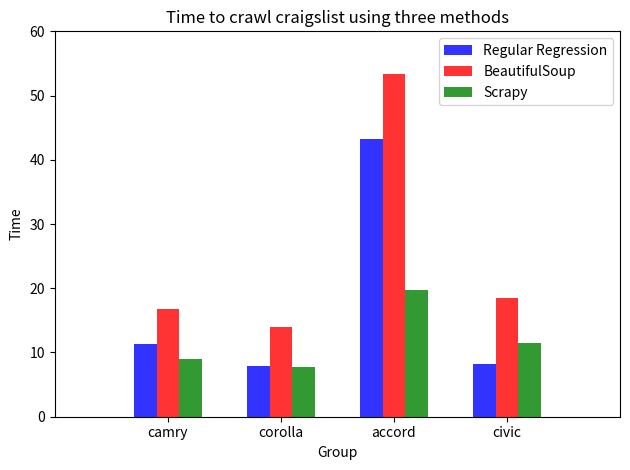

Python code for this plot:
import matplotlib.pyplot as plt
import numpy as np  
def showdata():  
    n_groups = 4 
    means_1 =(11.352260112762451, 7.856437921524048, 43.17771887779236, 8.285339117050171)  
    means_2 = (16.72474503517151, 14.028115034103394, 53.29979920387268, 18.483553171157837)
    means_3 =(9.05211806297,7.70969510078,19.7910189629,11.4580149651)
    
    fig, ax = plt.subplots()  
    index = np.arange(n_groups)  
    bar_width = 0.2  
   
    opacity = 0.8  
    rects1 = plt.bar(0.8+index, means_1, bar_width,alpha=opacity, color='b',label='Regular Regression')  
    rects2 = plt.bar(0.8+index + bar_width, means_2, bar_width,alpha=opacity,color='r',label='BeautifulSoup')  
    rects3 = plt.bar(0.8+index +2*bar_width, means_3,bar_width,alpha=opacity,color='g',label='Scrapy')
    plt.xlabel('Group')  
    plt.ylabel('Time')  
    plt.title('Time to crawl craigslist using three methods')  
    plt.xticks(0.8+index + bar_width, ('camry', 'corolla','accord','civic'))  
    plt.xlim(0,5)
    plt.ylim(0,60)  
    plt.legend()  
   
    plt.tight_layout()  
    plt.show()

showdata()
